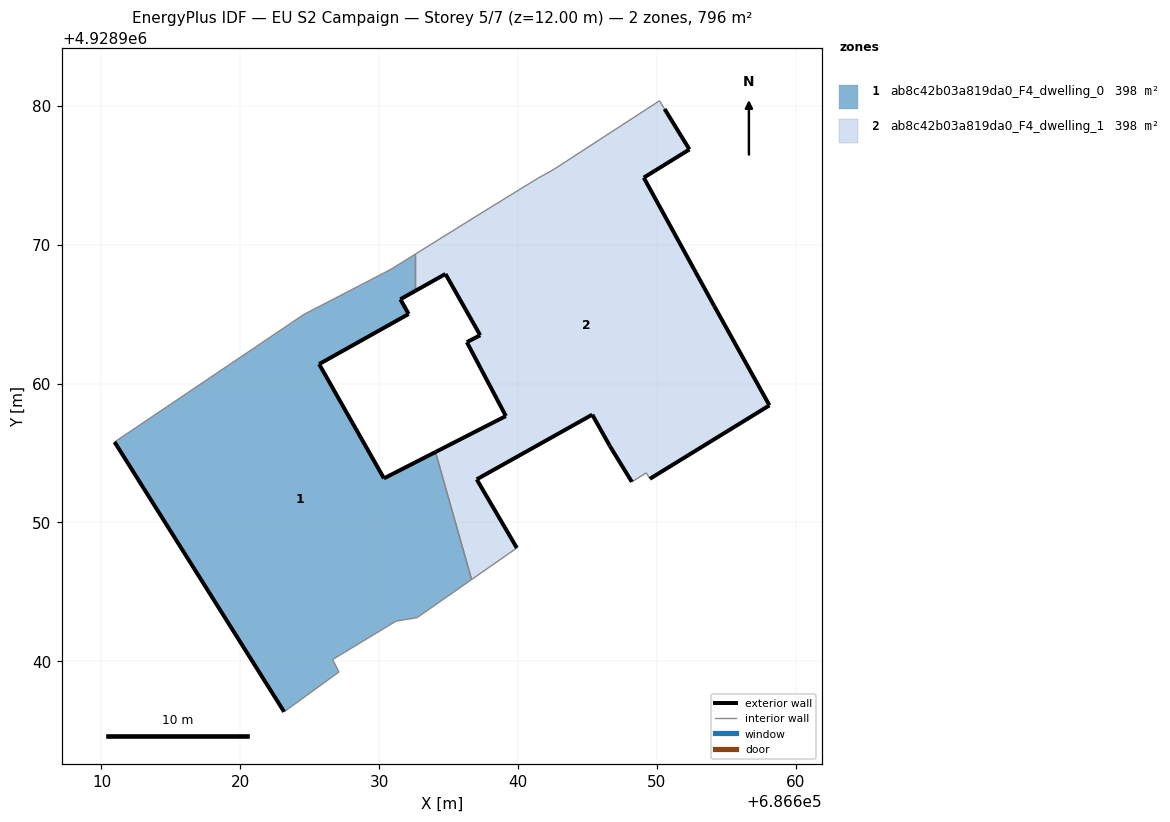
=== STOREY PLAN SPEC (per zone: floor XY polygon, exterior-wall plan segments, windows/doors) ===
zone 1: ab8c42b03a819da0_F4_dwelling_0  (398.0 m²)
  floor: (686632.72, 4928943.14) (686636.65, 4928945.88) (686634.05, 4928955.07) (686630.34, 4928953.17) (686625.67, 4928961.40) (686632.12, 4928965.01) (686631.52, 4928966.07) (686632.61, 4928966.67) (686632.61, 4928969.32) (686630.83, 4928968.22) (686624.58, 4928964.98) (686610.94, 4928955.79) (686623.15, 4928936.36) (686627.10, 4928939.23) (686626.64, 4928940.12) (686631.21, 4928942.89)
  exterior wall: (686632.61, 4928966.67) – (686631.52, 4928966.07)  [1.2 m]
  exterior wall: (686631.52, 4928966.07) – (686632.12, 4928965.01)  [1.2 m]
  exterior wall: (686632.12, 4928965.01) – (686625.67, 4928961.40)  [7.4 m]
  exterior wall: (686625.67, 4928961.40) – (686630.34, 4928953.17)  [9.5 m]
  exterior wall: (686630.34, 4928953.17) – (686634.05, 4928955.07)  [4.2 m]
  exterior wall: (686623.15, 4928936.36) – (686610.94, 4928955.79)  [22.9 m]
  interior walls: 10
zone 2: ab8c42b03a819da0_F4_dwelling_1  (398.0 m²)
  floor: (686649.49, 4928953.14) (686658.10, 4928958.43) (686654.12, 4928965.59) (686649.05, 4928974.83) (686652.34, 4928976.86) (686650.55, 4928979.77) (686650.19, 4928980.37) (686642.52, 4928975.39) (686641.45, 4928974.80) (686637.24, 4928972.21) (686632.61, 4928969.32) (686632.61, 4928966.67) (686634.77, 4928967.89) (686637.27, 4928963.48) (686636.31, 4928962.98) (686639.12, 4928957.66) (686634.05, 4928955.07) (686636.65, 4928945.88) (686639.91, 4928948.16) (686637.02, 4928953.10) (686645.34, 4928957.76) (686646.62, 4928955.48) (686648.19, 4928952.92) (686649.23, 4928953.57)
  exterior wall: (686650.55, 4928979.77) – (686652.34, 4928976.86)  [3.4 m]
  exterior wall: (686652.34, 4928976.86) – (686649.05, 4928974.83)  [3.9 m]
  exterior wall: (686649.05, 4928974.83) – (686654.12, 4928965.59)  [10.5 m]
  exterior wall: (686654.12, 4928965.59) – (686658.10, 4928958.43)  [8.2 m]
  exterior wall: (686658.10, 4928958.43) – (686649.49, 4928953.14)  [10.1 m]
  exterior wall: (686648.19, 4928952.92) – (686646.62, 4928955.48)  [3.0 m]
  exterior wall: (686646.62, 4928955.48) – (686645.34, 4928957.76)  [2.6 m]
  exterior wall: (686645.34, 4928957.76) – (686637.02, 4928953.10)  [9.5 m]
  exterior wall: (686637.02, 4928953.10) – (686639.91, 4928948.16)  [5.7 m]
  exterior wall: (686634.05, 4928955.07) – (686639.12, 4928957.66)  [5.7 m]
  exterior wall: (686639.12, 4928957.66) – (686636.31, 4928962.98)  [6.0 m]
  exterior wall: (686636.31, 4928962.98) – (686637.27, 4928963.48)  [1.1 m]
  exterior wall: (686637.27, 4928963.48) – (686634.77, 4928967.89)  [5.1 m]
  exterior wall: (686634.77, 4928967.89) – (686632.61, 4928966.67)  [2.5 m]
  interior walls: 10

=== DERIVED (storey summary) ===
Building: EU S2 Campaign
Storey: 5 of 7  (floor level z = 12.00 m)
Storey gross floor area: 795.9 m²
Zones on this storey: 2
  - ab8c42b03a819da0_F4_dwelling_0: floor 398.0 m²; exterior wall 46.4 m (139.3 m²); WWR 0.0%
  - ab8c42b03a819da0_F4_dwelling_1: floor 398.0 m²; exterior wall 77.3 m (232.0 m²); WWR 0.0%
Zone adjacency (shared interzone walls):
  - ab8c42b03a819da0_F4_dwelling_0 ↔ ab8c42b03a819da0_F4_dwelling_1